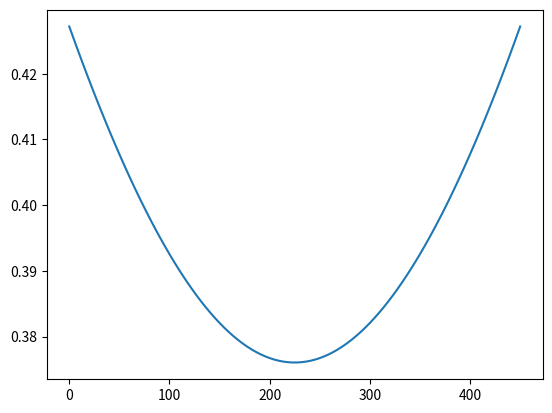

This figure's Python source:
import numpy as np


# default wavelength unit is um (1e-6m)
class LaserBeam:
    def __init__(
        self,
        wl: float = 1.064, # um Nd:YAG laser
        L:  float = 450.0, # mm
        r1: float = 1000.0, # mm (np.inf or 0 is plate mirror)
        r2: float = 1000.0, # mm (np.inf or 0 is plate mirror)
        r3: float | None = None,
        r4: float | None = None
    ):
        self.update_params(wl, L, r1, r2, r3, r4)


    def update_params(
        self,
        wl: float,
        L: float,
        r1: float,
        r2: float,
        r3: float | None = None,
        r4: float | None = None
    ):
        self.wl = wl * 1e-3  # um -> mm
        self.L = L
        # radius -> 0 means inf 
        self.r1 = np.inf if abs(r1) < 1e-9 else r1
        self.r2 = np.inf if abs(r2) < 1e-9 else r2
        if r3 is None:
            self.r3 = r3
        else:
            self.r3 = np.inf if abs(r3) < 1e-9 else r3
        if r4 is None:
            self.r4 = r4
        else:
            self.r4 = np.inf if abs(r4) < 1e-9 else r4


    @staticmethod
    def free_space_matrix(L: float) -> np.ndarray:
        return np.array([[1.0, L  ],
                         [0.0, 1.0]], dtype=float)
    

    @staticmethod
    def lens_matrix(f: float) -> np.ndarray:
        return np.array([[1.0   , 0.0],
                         [-1.0/f, 1.0]], dtype=float)
    

    @staticmethod
    def mirror_matrix(R: float) -> np.ndarray:
        # when R=np.inf, -2.0/R=0.0
        return np.array([[1.0   , 0.0],
                         [-2.0/R, 1.0]], dtype=float)


    def solve_q(self) -> tuple[complex | None, float]:
        M_L  = self.free_space_matrix(self.L)
        M_R1 = self.mirror_matrix(self.r1)
        M_R2 = self.mirror_matrix(self.r2)
        M = M_R1 @ M_L @ M_R2 @ M_L
        # solve 1/q param.
        A, B, C, D = M.ravel()
        stability = (A + D) / 2.0

        if abs(stability) >= 1.0:
            return None, stability
        
        # 1 / q 
        inv_q = (D-A)/(2*B) - 1j*np.sqrt(4-(A+D)**2) / (2*abs(B))

        # this q is in R1
        return inv_q, stability


    def solve_w0(self) -> tuple[float | None, float | None]:
        inv_q, stability = self.solve_q()

        if inv_q is None:
            return None, None
        
        q = 1.0 / inv_q

        z_R = np.imag(q)
        z0 = np.real(q)  # the wasit maybe out of cavity

        if z_R <= 0:
            return None, None
        
        w0 = np.sqrt(self.wl * z_R / np.pi)
        return w0, z0


    def beam_radius(
        self,
        step_num: float = 100
    ) -> tuple[np.ndarray, np.ndarray]:
        w0, z0 = self.solve_w0()
        z = np.linspace(0, self.L, step_num)
        if w0 is None or z0 is None:
            return z, z*0.0
        
        z_R = np.pi * w0**2 / self.wl
        z_trans = z + z0
        w = w0 * np.sqrt(1 + (z_trans/z_R)**2)

        return z, w


if __name__ == "__main__":
    import matplotlib.pyplot as plt

    resonator = LaserBeam()
    z, w = resonator.beam_radius()
    plt.plot(z, w)
    plt.show()
